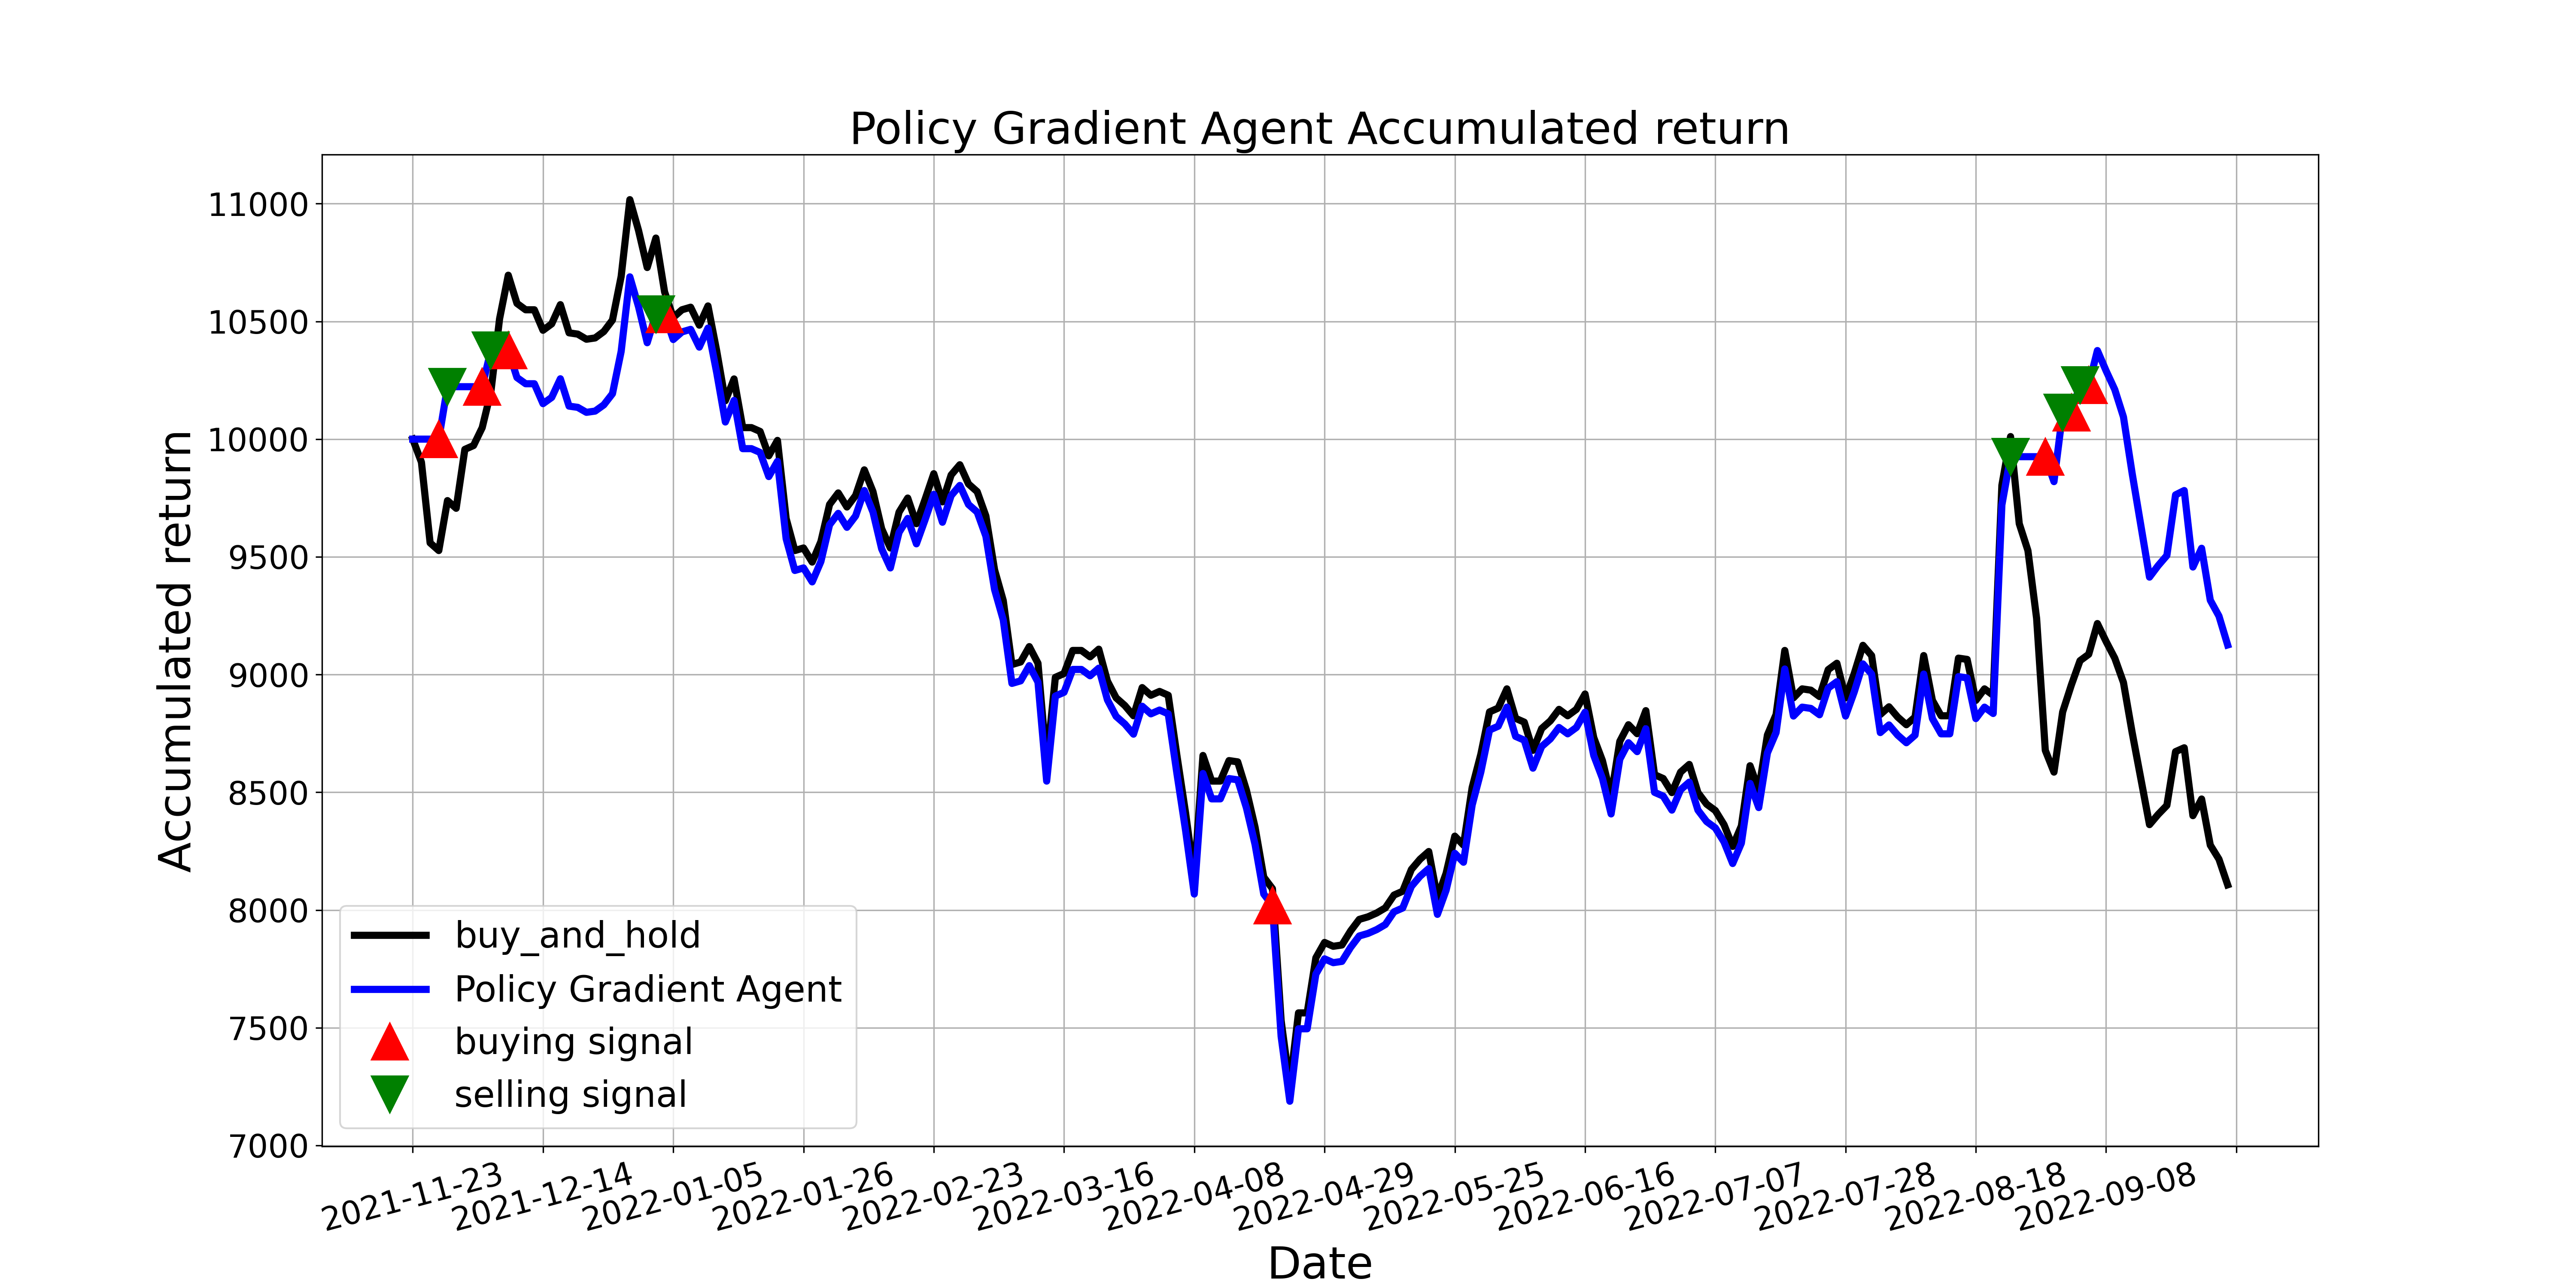

The data file committed next to this chart (first rows):
, tradeDate, B&H, action, operation, return
0, 2021-11-23, 10000, 0, 0, 10000
1, 2021-11-24, 9902, 0, 0, 10000
2, 2021-11-25, 9559, 2, 0, 10000
3, 2021-11-26, 9527, 1, 1, 10000
4, 2021-11-29, 9739, 2, 2, 10223
5, 2021-11-30, 9706, 0, 0, 10223
6, 2021-12-01, 9956, 2, 0, 10223
7, 2021-12-02, 9973, 0, 0, 10223
8, 2021-12-03, 10049, 1, 1, 10223
9, 2021-12-06, 10201, 2, 2, 10378
10, 2021-12-07, 10511, 0, 0, 10378
11, 2021-12-08, 10696, 1, 1, 10378
12, 2021-12-09, 10577, 0, 0, 10262
13, 2021-12-10, 10549, 2, 0, 10235
14, 2021-12-13, 10549, 1, 0, 10235
15, 2021-12-14, 10462, 0, 0, 10151
16, 2021-12-15, 10490, 1, 0, 10177
17, 2021-12-16, 10571, 2, 0, 10256
18, 2021-12-17, 10452, 1, 0, 10140
19, 2021-12-20, 10446, 2, 0, 10135
20, 2021-12-21, 10424, 0, 0, 10114
21, 2021-12-22, 10430, 1, 0, 10119
22, 2021-12-23, 10457, 2, 0, 10145
23, 2021-12-24, 10506, 0, 0, 10193
24, 2021-12-27, 10691, 2, 0, 10373
25, 2021-12-28, 11017, 0, 0, 10689
26, 2021-12-29, 10887, 1, 0, 10563
27, 2021-12-30, 10729, 0, 0, 10409
28, 2021-12-31, 10854, 2, 2, 10531
29, 2022-01-04, 10626, 1, 1, 10531
30, 2022-01-05, 10517, 1, 0, 10423
31, 2022-01-06, 10549, 2, 0, 10455
32, 2022-01-07, 10560, 1, 0, 10466
33, 2022-01-10, 10484, 0, 0, 10391
34, 2022-01-11, 10566, 0, 0, 10472
35, 2022-01-12, 10375, 2, 0, 10283
36, 2022-01-13, 10163, 0, 0, 10073
37, 2022-01-14, 10256, 2, 0, 10164
38, 2022-01-17, 10049, 1, 0, 9960
39, 2022-01-18, 10049, 0, 0, 9960
40, 2022-01-19, 10033, 2, 0, 9943
41, 2022-01-20, 9929, 1, 0, 9841
42, 2022-01-21, 9995, 0, 0, 9906
43, 2022-01-24, 9663, 2, 0, 9577
44, 2022-01-25, 9527, 1, 0, 9442
45, 2022-01-26, 9538, 0, 0, 9453
46, 2022-01-27, 9478, 2, 0, 9394
47, 2022-01-28, 9565, 1, 0, 9480
48, 2022-02-07, 9723, 0, 0, 9636
49, 2022-02-08, 9772, 1, 0, 9685
50, 2022-02-09, 9712, 0, 0, 9625
51, 2022-02-10, 9761, 0, 0, 9674
52, 2022-02-11, 9869, 1, 0, 9782
53, 2022-02-14, 9777, 0, 0, 9690
54, 2022-02-15, 9619, 1, 0, 9534
55, 2022-02-16, 9538, 2, 0, 9453
56, 2022-02-17, 9690, 0, 0, 9604
57, 2022-02-18, 9750, 1, 0, 9663
58, 2022-02-21, 9641, 2, 0, 9555
59, 2022-02-22, 9744, 0, 0, 9658
... 150 more rows
